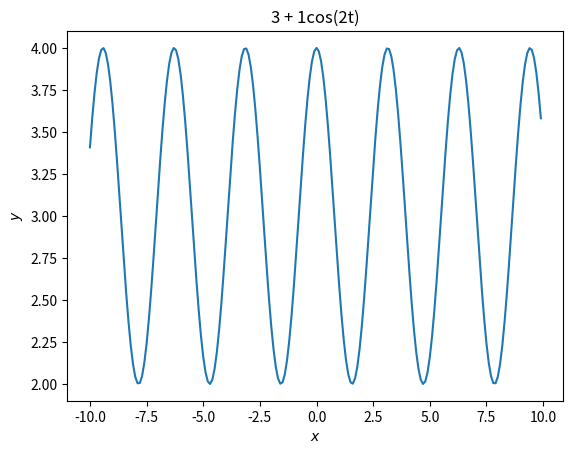

Write Python code to recreate this figure.
'''
This script attempts to plot A + Bcos(wt) in a boring way
'''

import numpy as np
import matplotlib.pyplot as plt

A = 3
B = 1
w = 2

x_vals = np.arange(-10,10,0.1)
y_vals = A + B*np.cos(w*x_vals)

plt.plot(x_vals, y_vals)
plt.title(f'{A} + {B}cos({w}t)')
plt.xlabel('$x$')
plt.ylabel('$y$')
plt.show()